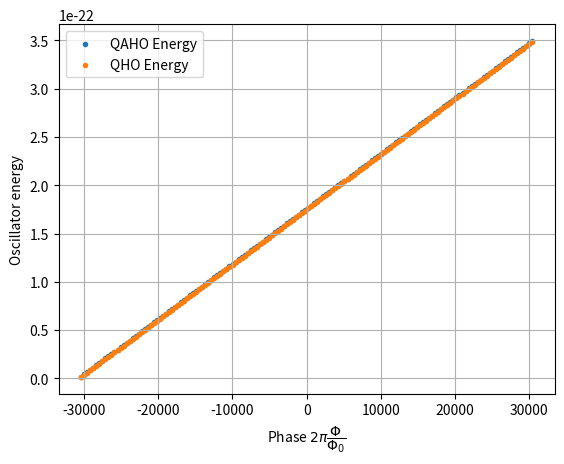
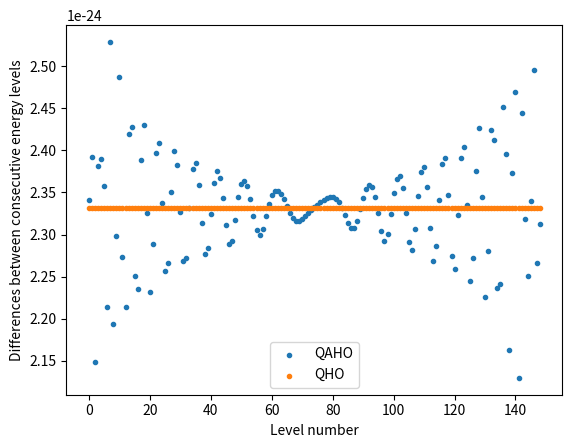
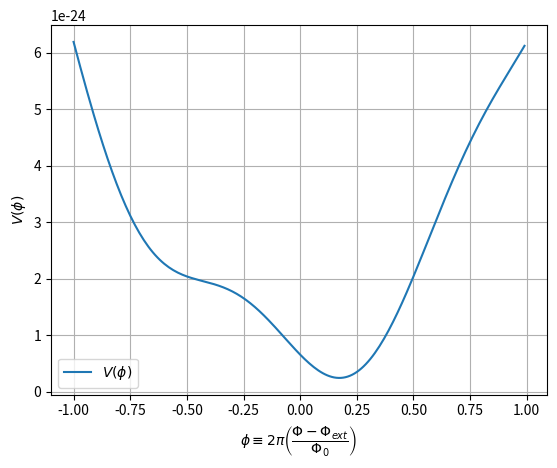
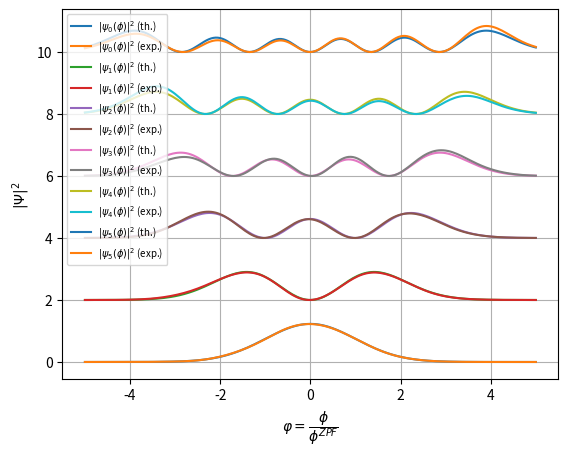

Write Python code to recreate these figures, in order.
import numpy as np
from scipy.constants import *
import scipy.special
import scipy.integrate
import matplotlib.pyplot as plt
import math


L = 386*10**(-9)
C = 5.3*10**(-15)
Ec = e**2/(2*C)
Qzpf = np.sqrt(hbar/(2*np.sqrt(L/C)))
qzpf = Qzpf / (2*e)
Ej = 6.2 * 10**9 * hbar  # investigheaza comportamentul pentru * 10 ** (>14.5)
N = 150
phi_max = 10**(-11)
delta_phi = 2*phi_max/(N-1)
phi0 = h/(2*e)
phi_zpf = np.sqrt(hbar*np.sqrt(L/C)/2)
omega0 = 1 / np.sqrt(L*C)
E = hbar*omega0*np.arange(1/2, N+1/2, 1)
fluxes = np.arange(-phi_max, phi_max+delta_phi/2, delta_phi)
Hharmonic= np.diag(E)
phi_ext_ratio = 0.25       # Phi_ext / Phi0

Dnmm1 = np.zeros((N, N), float)
Dnmp1 = np.zeros((N, N), float)

for m in range(N):
    for n in range(N):
        if m-1 == n:
            Dnmm1[m][n] = np.sqrt(m)
        if m+1 == n:
            Dnmp1[m][n] = np.sqrt(m+1)

phi = (Dnmm1 + Dnmp1) * phi_zpf
cos_phi = np.zeros((N, N), float)

for eigenvalue, eigenvector in zip(*np.linalg.eigh(phi)):
    cos_phi += np.cos(2*np.pi*eigenvalue/phi0-2*np.pi*phi_ext_ratio)*np.outer(eigenvector, eigenvector)  # am verificat ca sumele de outer dau 1

H = Hharmonic+Ej*(np.identity(N)-cos_phi)
harmonic_eigenvalues = np.linalg.eigh(Hharmonic)[0]
harmonic_eigenvectors = np.linalg.eigh(Hharmonic)[1]
anharmonic_eigenvalues = np.linalg.eigh(H)[0]
anharmonic_eigenvectors = np.linalg.eigh(H)[1]


# TODO: draw y=Ek lines instead of scattering points
def plot_energies():
    fig = plt.figure()
    ax = fig.add_subplot(111)
    plt.grid()
    plt.scatter(2*np.pi*fluxes/phi0, anharmonic_eigenvalues, label="QAHO Energy", marker=".")
    plt.scatter(2*np.pi*fluxes/phi0, harmonic_eigenvalues, label="QHO Energy", marker=".")
    plt.xlabel(r"Phase $2\pi\dfrac{\Phi}{\Phi_0}$")
    plt.ylabel("Oscillator energy")
    ax.legend()
    plt.show()


plot_energies()


def diff_plot():
    print(np.diff(harmonic_eigenvalues))
    print(np.diff(anharmonic_eigenvalues))
    fig = plt.figure()
    ax = fig.add_subplot(111)
    plt.scatter(*zip(*enumerate(np.diff(anharmonic_eigenvalues))), label="QAHO", marker=".")
    plt.scatter(*zip(*enumerate(np.diff(harmonic_eigenvalues))), label="QHO", marker=".")
    plt.xlabel("Level number")
    plt.ylabel("Differences between consecutive energy levels")
    ax.legend()
    plt.show()


diff_plot()


def debug():
    print(cos_phi)
    print("harmonic", Hharmonic)
    print("josephson", Ej * cos_phi)
    print("h", Hharmonic - Ej * cos_phi)
    print(np.linalg.eigh(H)[0])
    print(np.linalg.eigh(H)[0] - np.linalg.eigh(Hharmonic)[0])


# debug()

def V(phi):
    return phi**2*phi0**2/(2*L)+(1-np.cos(2*np.pi*phi-2*np.pi*phi_ext_ratio))*Ej


def plot_potential():
    fig = plt.figure()
    ax = fig.add_subplot(111)
    plt.grid()
    x = np.arange(-1, 1, 0.01)
    plt.plot(x, V(x), label=r"$V(\phi)$")
    plt.xlabel(r"$\phi\equiv 2\pi\left(\dfrac{\Phi-\Phi_{ext}}{\Phi_0}\right)$")
    plt.ylabel(r"$V(\phi)$")
    ax.legend()
    plt.show()


plot_potential()


def psi_form(k, phi, phi_zpf):
    return np.exp(-phi**2/(4*phi_zpf**2)) * scipy.special.eval_hermite(int(k), phi/(phi_zpf*np.sqrt(2)))


def psi(k, phi, phi_zpf):
    return np.sqrt(phi0/(2**k*math.factorial(k)))*((np.pi*hbar*np.sqrt(L/C))**(-1/4))*psi_form(k, phi, phi_zpf)


def psi2(k, phi, phi_zpf):
    return sum(psi(i, phi, phi_zpf)*np.dot(harmonic_eigenvectors[i], anharmonic_eigenvectors[k]) for i in range(N))

#    print(scipy.integrate.quad(lambda phi: (psi_form(k, phi, phi_zpf))**2, -np.inf, np.inf))
#    return psi_form(k, phi, phi_zpf) * np.sqrt(1/scipy.integrate.quad(lambda phi: (psi_form(k, phi, phi_zpf))**2, -np.inf, np.inf)[0])
# TODO: clarify what's going on here

def plot_wavefunctions():
    fig = plt.figure()
    ax = fig.add_subplot(111)
    plt.grid()
    for k in range(6):
        phi_zpf = 1
        n = 5
        x = np.arange(-n * phi_zpf, n * phi_zpf + phi0, phi_zpf / 20)
        plt.plot(x, [psi(k, j, phi_zpf) ** 2 + 2 * k for j in x], label=fr"$|\psi_{k}(\phi)|^2$ (th.)")
        plt.plot(x, [psi2(k, j, phi_zpf) ** 2 + 2 * k for j in x], label=fr"$|\psi_{k}(\phi)|^2$ (exp.)")
        plt.xlabel(r"$\varphi=\dfrac{\phi}{\phi^{ZPF}}$")
        plt.ylabel(r"$|\Psi|^2$")
    ax.legend(loc=2, prop={'size': 7})
    plt.show()


plot_wavefunctions()

# H = Q^2/2C+Phi^2/2L+Ej(1-cos(phi)); phi = 2pi phi_j/phi_0

